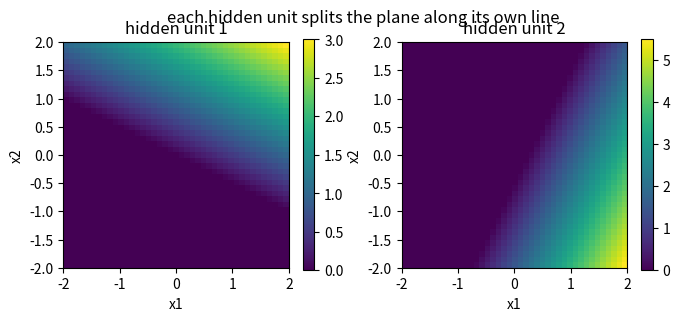

Here is the Python script that generated this plot: (Note: this script raises an exception after producing the figure.)
import numpy as np                                    # the array library, preinstalled on Colab

x = np.array([1.0, -1.0])                             # the input: two features
W1 = np.array([[1.0, 0.5], [-1.0, 2.0]])              # layer 1: row per hidden unit, column per input
b1 = np.array([0.0, -0.5])                            # layer 1: one bias per hidden unit
W2 = np.array([[1.0, -2.0]])                          # layer 2: one output unit, two weights
b2 = 0.25                                             # layer 2: a single bias

z1 = W1 @ x + b1                                      # hidden scores, before any bend
a1 = np.maximum(0.0, z1)                              # hidden activations, after ReLU
z2 = (W2 @ a1)[0] + b2                                # the network's single output
print("z1 =", z1)                                     # [0.5, -3.5]
print("a1 =", a1)                                     # [0.5, 0.0]: the second unit is clipped
print("z2 =", z2)                                     # 0.75

def forward(x, W1, b1, W2, b2):                       # the whole 2-2-1 network in one call
    z1 = W1 @ x + b1                                  # hidden scores: two numbers
    a1 = np.maximum(0.0, z1)                          # hidden activations: the bend
    z2 = (W2 @ a1)[0] + b2                            # output: one number
    return z1, a1, z2                                 # hand back every stage

print("step 1 - hidden raw scores z1:")               # label the stage
for k in range(2):                                    # one line per hidden unit
    print(f"  unit {k+1}: {W1[k,0]:+.2f}*{x[0]:+.2f} + {W1[k,1]:+.2f}*{x[1]:+.2f} + {b1[k]:+.2f} = {z1[k]:+.2f}")   # expand the dot product
print("step 2 - after ReLU, a1 =", np.maximum(0.0, z1))   # negatives become zero
print("step 3 - output z2 =", (W2 @ np.maximum(0.0, z1))[0] + b2)   # second dot product
print("step 4 - throughput of the output unit:")      # label the last stage
for k in range(2):                                    # one term per hidden unit
    print(f"  {W2[0,k]:+.2f} * {a1[k]:+.2f}")        # each unit's contribution to z2
print("check - forward() agrees:", forward(x, W1, b1, W2, b2)[2])   # 0.75, same as above

import matplotlib.pyplot as plt                        # plotting library, preinstalled on Colab

grid = np.linspace(-2, 2, 41)                         # 41 input values per axis
heat = np.zeros((2, len(grid), len(grid)))            # two units, one plane each
for i, x1 in enumerate(grid):                         # walk the first input
    for j, x2 in enumerate(grid):                     # walk the second input
        zz = W1 @ np.array([x1, x2]) + b1             # forward pass into the hidden layer
        heat[:, i, j] = np.maximum(0.0, zz)           # store both ReLU'd values

fig, axes = plt.subplots(1, 2, figsize=(8, 3))        # two panels, one per hidden unit
for k in range(2):                                    # draw each unit's map
    im = axes[k].imshow(heat[k], origin="lower", extent=[-2, 2, -2, 2], cmap="viridis")   # the activation plane
    axes[k].set_title(f"hidden unit {k+1}")           # which unit this is
    axes[k].set_xlabel("x1")                          # x-axis label
    axes[k].set_ylabel("x2")                          # y-axis label
    fig.colorbar(im, ax=axes[k])                      # the colour scale for this panel
plt.suptitle("each hidden unit splits the plane along its own line")   # the takeaway
plt.show()                                            # render the figure

from ipywidgets import interact                        # sliders that rerun a function

def show(b1_value=0.0):                               # b1_value comes from the slider
    b1_i = np.array([b1_value, b1_value])             # both units get the same shift
    z1_i = W1 @ x + b1_i                              # hidden scores at this bias
    a1_i = np.maximum(0.0, z1_i)                      # hidden activations
    z2_i = (W2 @ a1_i)[0] + b2                        # the output
    plt.figure(figsize=(6, 3))                        # fresh figure on every drag
    plt.bar([0, 1], z1_i, width=0.35, color="tab:grey", label="z1 before ReLU")   # raw scores
    plt.bar([0.35, 1.35], a1_i, width=0.35, color="tab:blue", label="a1 after ReLU")   # activations
    plt.axhline(0, color="grey", linewidth=0.6)       # the zero line
    plt.xticks([0.175, 1.175], ["unit 1", "unit 2"])  # label each pair of bars
    plt.ylim(-5, 3)                                   # fixed axis, so nothing jumps
    plt.xlabel("hidden unit")                         # x-axis label
    plt.ylabel("value")                               # y-axis label
    plt.title(f"b1 = {b1_value:+.2f} -> z2 = {z2_i:+.2f}")   # live readout
    plt.legend()                                      # name the bars
    plt.show()                                        # draw it

interact(show, b1_value=(-2.0, 2.0, 0.5))             # attach the slider

W_combined = W2 @ W1                                  # two linear layers fused into one
print("W2 @ W1 =", W_combined)                        # a single 1x2 row: the hidden width vanished

path = np.linspace(-3, 3, 121)                        # sweep one input, hold the other at 0
inp = np.stack([path, np.zeros_like(path)])           # shape (2, 121): one column per test point
z_lin = (W2 @ np.maximum(0.0, W1 @ inp + b1[:, None]))[0] + b2   # the real net, with the bend
z_flat = (W_combined @ inp)[0] + (W2 @ b1)[0] + b2    # the collapsed net: one straight line

plt.figure(figsize=(6, 3))                            # new figure
plt.plot(path, z_lin, color="tab:blue", linewidth=2, label="2 layers, with ReLU")   # bends at a corner
plt.plot(path, z_flat, color="tab:red", linestyle="--", label="W2 @ W1, no ReLU")   # one straight line
plt.xlabel("x1 (x2 fixed at 0)")                      # x-axis label
plt.ylabel("network output z2")                       # y-axis label
plt.title("without the bend, two layers are just one layer")   # the failure
plt.legend()                                          # name the curves
plt.show()                                            # render figure
